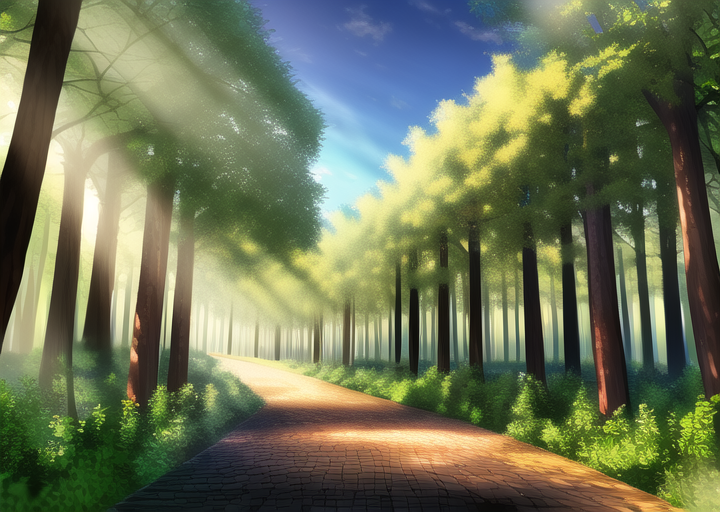
Generation parameters embedded in this image by AUTOMATIC1111 Stable Diffusion web UI or a fork of it (Forge, ...) (PNG 'parameters' text chunk):
masterpiece, best quality, ((forest)), daytime
Negative prompt: lowres, bad anatomy, bad hands, text, error, missing fingers, extra digit, fewer digits, cropped, worst quality, low quality, normal quality, jpeg artifacts, signature, watermark, username, blurry, artist name
Steps: 30, Sampler: Euler a, CFG scale: 12, Seed: 588785713, Size: 720x512, Model hash: 89d59c3dde, Model: nai, Clip skip: 2, Version: v1.3.1